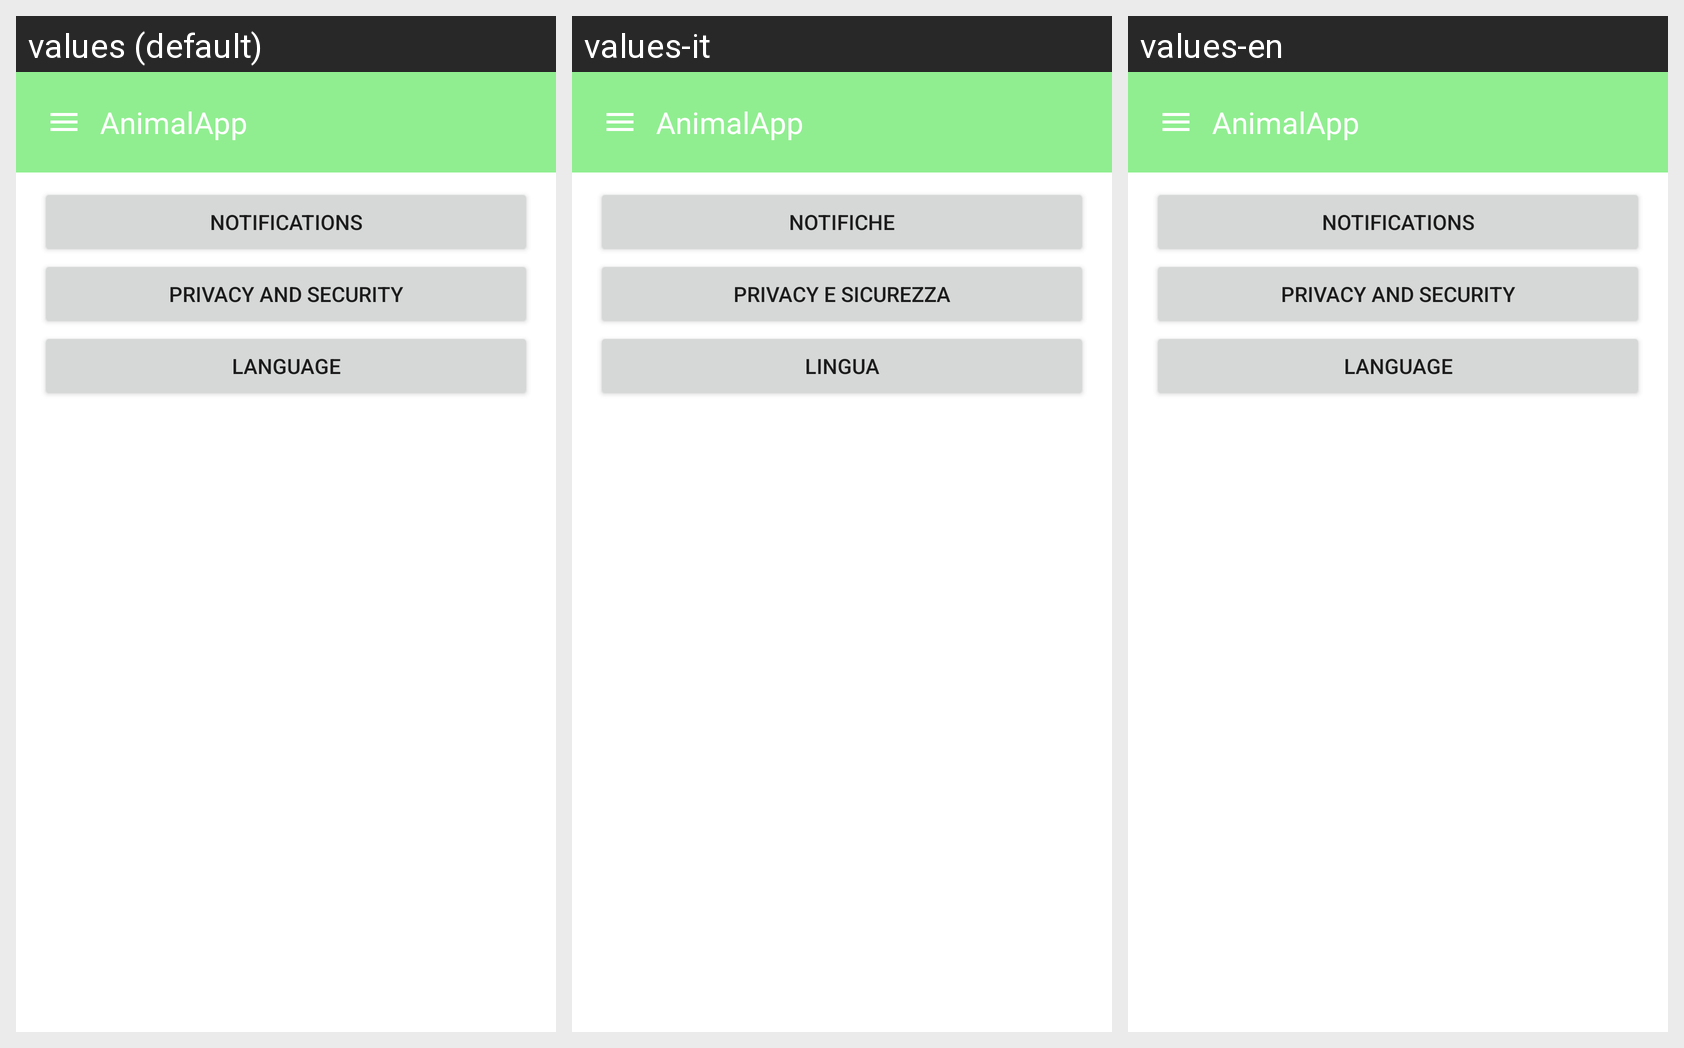

Strings drawn on this Android screen and how each of the app's shown locales translates them:
Android screen res/layout/activity_settings.xml rendered under 3 locales, left to right: values (default), values-it, values-en. Device: Nexus 5 (rendered at 1080×1920; each locale shown at half size, 540×960, under a caption strip naming it); theme Theme.AnimalApp.
Strings drawn on this screen, with the default value and each locale's value (text and hints the layout hard-codes, and strings that could not be matched under every locale, appear in the picture but are not listed):

notifiche
  values: Notifications
  values-it: Notifiche
  values-en: Notifications

privacy_e_sicurezza
  values: Privacy and security
  values-it: Privacy e sicurezza
  values-en: Privacy and security

lingua
  values: language
  values-it: Lingua
  values-en: language
